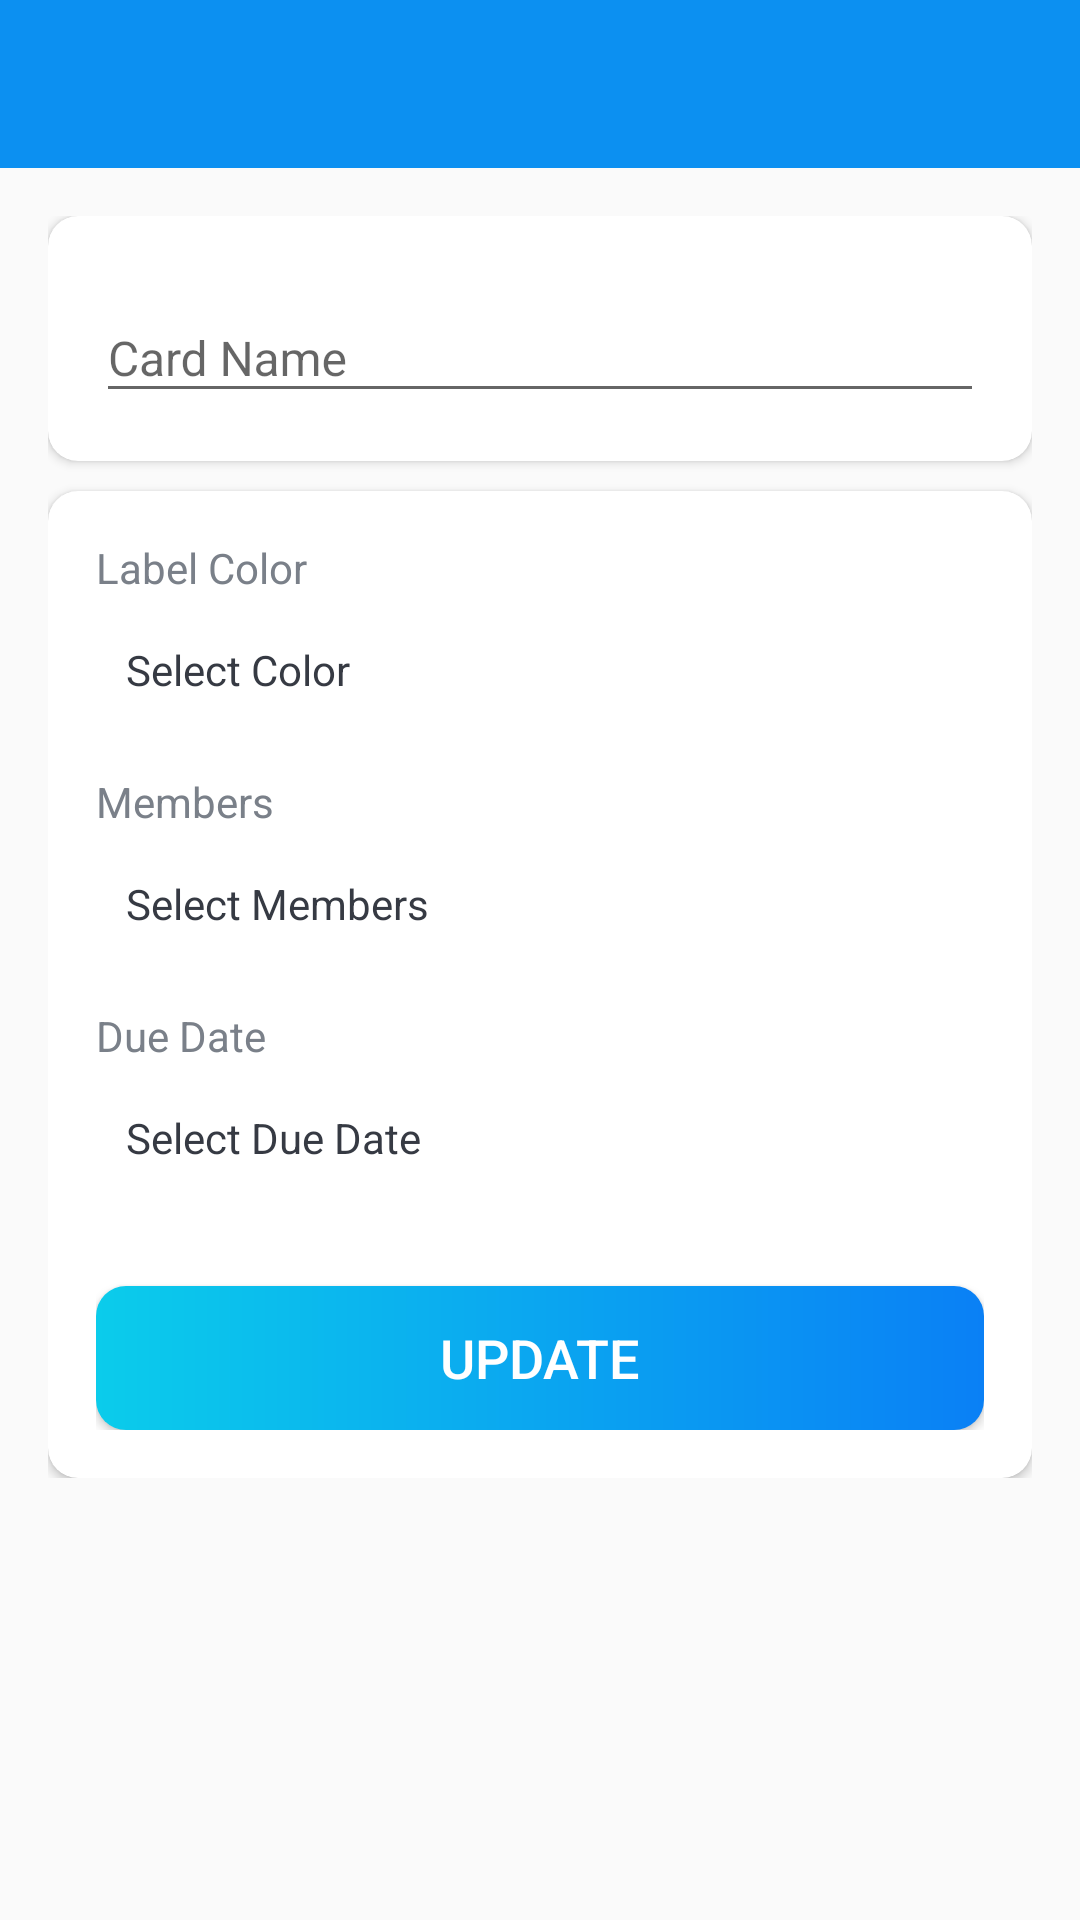

Reconstruct the res/layout file that produces this screen, plus the resources it refers to.
<!-- AndroidManifest.xml: activity theme Theme.Trello.NoActionBar -->
<!-- res/layout/activity_card_details.xml -->
<?xml version="1.0" encoding="utf-8"?>
<LinearLayout xmlns:android="http://schemas.android.com/apk/res/android"
    xmlns:app="http://schemas.android.com/apk/res-auto"
    xmlns:tools="http://schemas.android.com/tools"
    android:layout_width="match_parent"
    android:layout_height="match_parent"
    android:orientation="vertical"
    tools:context=".activities.CardDetailsActivity">

    <com.google.android.material.appbar.AppBarLayout
        android:layout_width="match_parent"
        android:layout_height="wrap_content"
        android:theme="@style/Theme.Trello.AppBarOverlay">

        <androidx.appcompat.widget.Toolbar
            android:id="@+id/toolbar_card_details_activity"
            android:layout_width="match_parent"
            android:layout_height="?attr/actionBarSize"
            android:background="@color/colorPrimary"
            app:popupTheme="@style/Theme.Trello.PopupOverlay" />
    </com.google.android.material.appbar.AppBarLayout>

    <LinearLayout
        android:layout_width="match_parent"
        android:layout_height="wrap_content"
        android:background="@drawable/ic_background"
        android:orientation="vertical"
        android:padding="@dimen/card_details_content_padding">

        <androidx.cardview.widget.CardView
            android:layout_width="match_parent"
            android:layout_height="match_parent"
            android:layout_marginBottom="@dimen/card_details_cv_card_name_marginBottom"
            android:elevation="@dimen/card_view_elevation"
            app:cardCornerRadius="@dimen/card_view_corner_radius">

            <LinearLayout
                android:layout_width="match_parent"
                android:layout_height="wrap_content"
                android:gravity="center_horizontal"
                android:orientation="vertical"
                android:padding="@dimen/card_details_cv_content_padding">

                <com.google.android.material.textfield.TextInputLayout
                    android:layout_width="match_parent"
                    android:layout_height="wrap_content">

                    <androidx.appcompat.widget.AppCompatEditText
                        android:id="@+id/et_name_card_details"
                        android:layout_width="match_parent"
                        android:layout_height="wrap_content"
                        android:hint="@string/hint_card_name"
                        android:inputType="text"
                        android:textSize="@dimen/et_text_size"
                        tools:text="Test" />
                </com.google.android.material.textfield.TextInputLayout>

            </LinearLayout>
        </androidx.cardview.widget.CardView>

        <androidx.cardview.widget.CardView
            android:layout_width="match_parent"
            android:layout_height="match_parent"
            android:elevation="@dimen/card_view_elevation"
            app:cardCornerRadius="@dimen/card_view_corner_radius">

            <LinearLayout
                android:layout_width="match_parent"
                android:layout_height="wrap_content"
                android:gravity="center_horizontal"
                android:orientation="vertical"
                android:padding="@dimen/card_details_cv_content_padding">

                <TextView
                    android:layout_width="match_parent"
                    android:layout_height="wrap_content"
                    android:text="@string/label_color"
                    android:textColor="@color/secondary_text_color"
                    android:textSize="@dimen/card_details_label_text_size" />

                <TextView
                    android:id="@+id/tv_select_label_color"
                    android:layout_width="match_parent"
                    android:layout_height="wrap_content"
                    android:layout_marginTop="@dimen/card_details_value_marginTop"
                    android:padding="@dimen/card_details_value_padding"
                    android:text="@string/select_color"
                    android:textColor="@color/primary_text_color" />

                <TextView
                    android:layout_width="match_parent"
                    android:layout_height="wrap_content"
                    android:layout_marginTop="@dimen/card_details_members_label_marginTop"
                    android:text="@string/members"
                    android:textColor="@color/secondary_text_color"
                    android:textSize="@dimen/card_details_label_text_size" />

                <TextView
                    android:id="@+id/tv_select_members"
                    android:layout_width="match_parent"
                    android:layout_height="wrap_content"
                    android:layout_marginTop="@dimen/card_details_value_marginTop"
                    android:padding="@dimen/card_details_value_padding"
                    android:text="@string/select_members"
                    android:textColor="@color/primary_text_color"
                    android:visibility="visible"
                    tools:visibility="gone" />

                <androidx.recyclerview.widget.RecyclerView
                    android:id="@+id/rv_selected_members_list"
                    android:layout_width="match_parent"
                    android:layout_height="wrap_content"
                    android:layout_marginTop="@dimen/card_details_value_marginTop"
                    android:visibility="gone"
                    tools:visibility="visible" />

                <TextView
                    android:layout_width="match_parent"
                    android:layout_height="wrap_content"
                    android:layout_marginTop="@dimen/card_details_members_label_marginTop"
                    android:text="@string/due_date"
                    android:textColor="@color/secondary_text_color"
                    android:textSize="@dimen/card_details_label_text_size" />

                <TextView
                    android:id="@+id/tv_select_due_date"
                    android:layout_width="match_parent"
                    android:layout_height="wrap_content"
                    android:layout_marginTop="@dimen/card_details_value_marginTop"
                    android:padding="@dimen/card_details_value_padding"
                    android:text="@string/select_due_date"
                    android:textColor="@color/primary_text_color" />

                <Button
                    android:id="@+id/btn_update_card_details"
                    android:layout_width="match_parent"
                    android:layout_height="wrap_content"
                    android:layout_gravity="center"
                    android:layout_marginTop="@dimen/card_details_update_btn_marginTop"
                    android:background="@drawable/shape_button_rounded"
                    android:foreground="?attr/selectableItemBackground"
                    android:gravity="center"
                    android:paddingTop="@dimen/btn_paddingTopBottom"
                    android:paddingBottom="@dimen/btn_paddingTopBottom"
                    android:text="@string/update"
                    android:textColor="@android:color/white"
                    android:textSize="@dimen/btn_text_size" />
            </LinearLayout>
        </androidx.cardview.widget.CardView>
    </LinearLayout>
</LinearLayout>
<!-- resources referenced by this layout -->
<resources>
  <color name="colorPrimary">#0C90F1</color>
  <color name="primary_text_color"> #363A43</color>
  <color name="secondary_text_color">#7A8089</color>
  <dimen name="btn_paddingTopBottom">8dp</dimen>
  <dimen name="btn_text_size">18sp</dimen>
  <dimen name="card_details_content_padding">16dp</dimen>
  <dimen name="card_details_cv_card_name_marginBottom">10dp</dimen>
  <dimen name="card_details_cv_content_padding">16dp</dimen>
  <dimen name="card_details_label_text_size">14sp</dimen>
  <dimen name="card_details_members_label_marginTop">15dp</dimen>
  <dimen name="card_details_update_btn_marginTop">30dp</dimen>
  <dimen name="card_details_value_marginTop">5dp</dimen>
  <dimen name="card_details_value_padding">10dp</dimen>
  <dimen name="card_view_corner_radius">10dp</dimen>
  <dimen name="card_view_elevation">10dp</dimen>
  <dimen name="et_text_size">16sp</dimen>
  <!-- drawable shape_button_rounded (drawable) -->
  <?xml version="1.0" encoding="utf-8"?>
  <shape xmlns:android="http://schemas.android.com/apk/res/android"
      android:shape="rectangle">
      <gradient
          android:angle="360"
          android:endColor="#0A80F5"
          android:startColor="#0BCCEB"
          android:type="linear">
      </gradient>
  
      <corners
          android:radius="10dp">
  
      </corners>
  </shape>
  <string name="due_date">Due Date</string>
  <string name="hint_card_name">Card Name</string>
  <string name="label_color">Label Color</string>
  <string name="members">Members</string>
  <string name="select_color">Select Color</string>
  <string name="select_due_date">Select Due Date</string>
  <string name="select_members">Select Members</string>
  <string name="update">UPDATE</string>
  <style name="Theme.Trello.AppBarOverlay" parent="ThemeOverlay.AppCompat.Dark.ActionBar">
  
      </style>
  <style name="Theme.Trello.PopupOverlay" parent="ThemeOverlay.AppCompat.Light">
  
      </style>
  <style name="Theme.Trello.NoActionBar" parent="Theme.AppCompat.DayNight.NoActionBar">
          <item name="windowActionBar">false</item>
          <item name="windowNoTitle">true</item>
      </style>
</resources>
